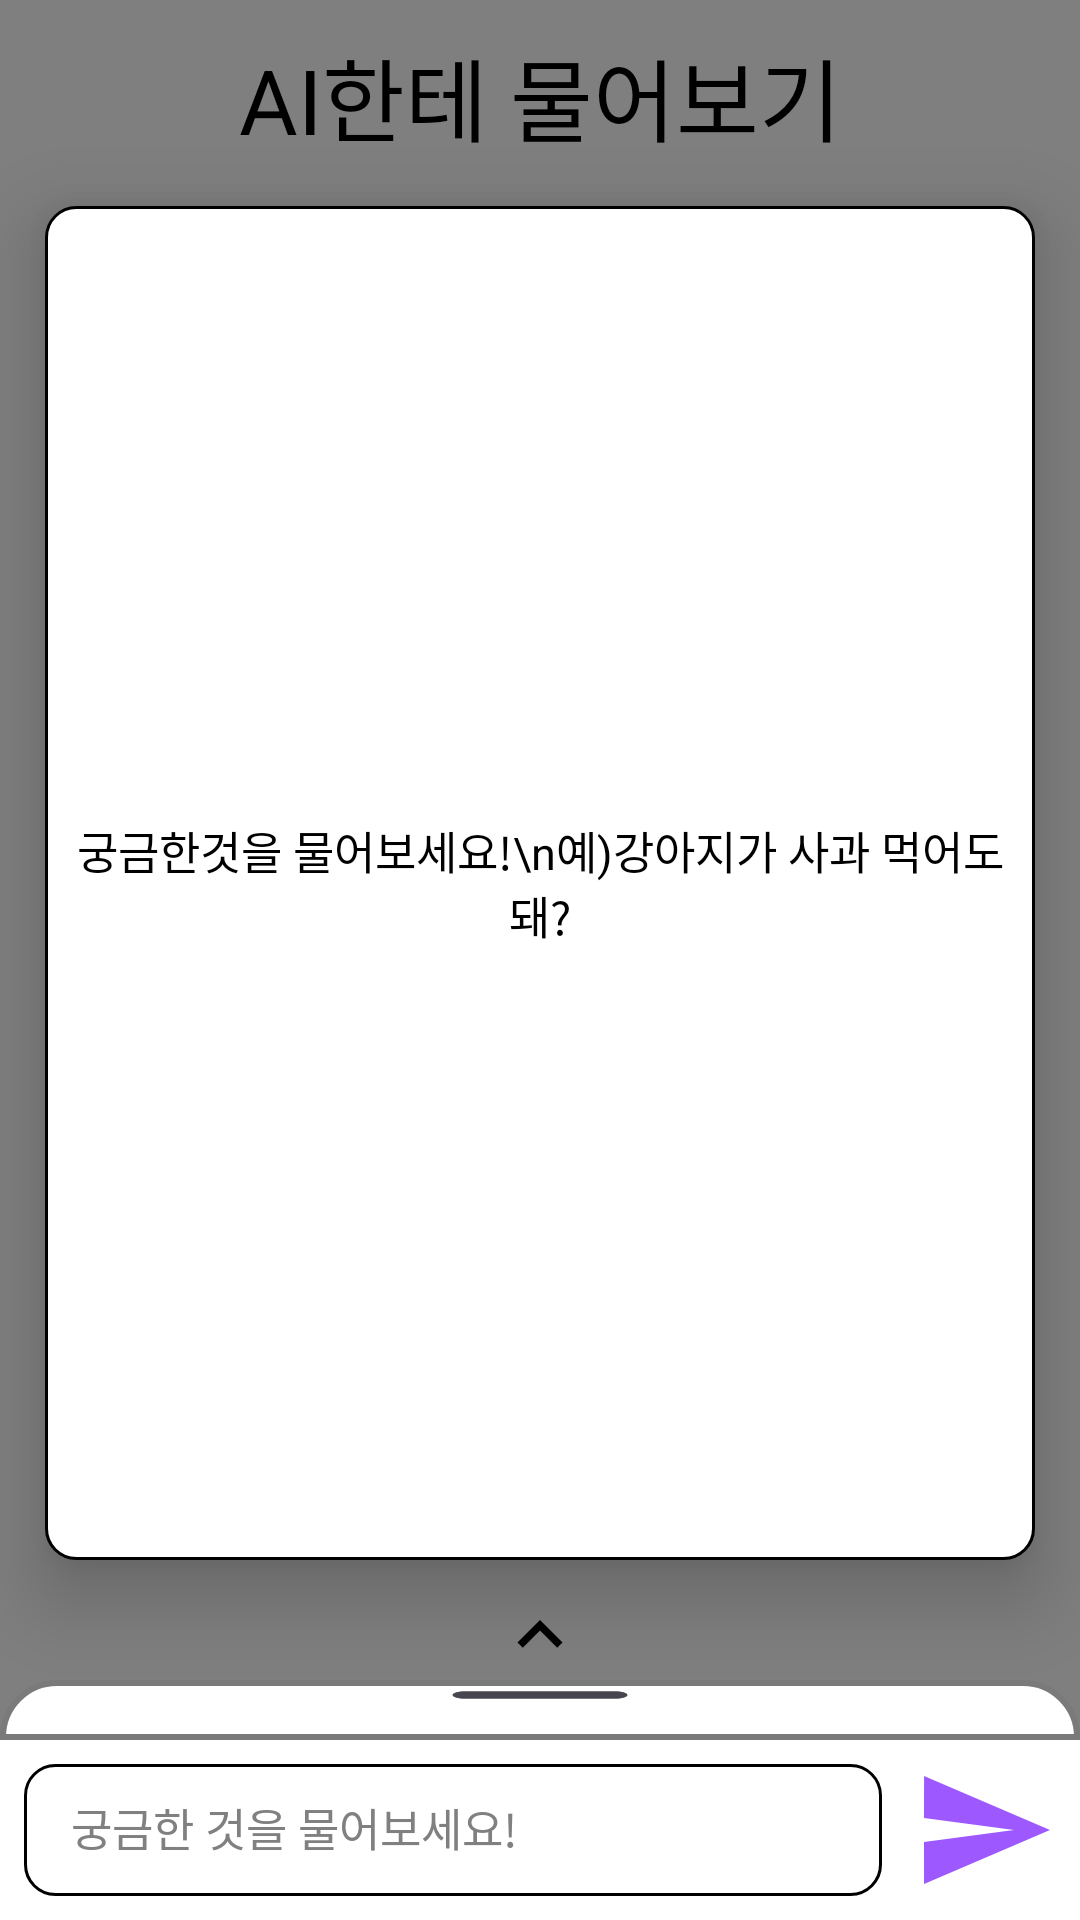

Write the Android layout XML for this screen, with the resource values it uses.
<!-- AndroidManifest.xml: application theme Theme.DoggyDine -->
<!-- res/layout/activity_chat_bot.xml -->
<?xml version="1.0" encoding="utf-8"?>
<RelativeLayout
    xmlns:android="http://schemas.android.com/apk/res/android"
    xmlns:tools="http://schemas.android.com/tools"
    xmlns:app="http://schemas.android.com/apk/res-auto"
    android:id="@+id/main"
    android:layout_width="match_parent"
    android:layout_height="match_parent"
    tools:context=".ChatBot">
  <com.airbnb.lottie.LottieAnimationView
      android:id="@+id/lottieAnimationView_back"
      android:layout_width="match_parent"
      android:layout_height="match_parent"
      android:scaleType="centerCrop"/>
  <RelativeLayout
      android:layout_width="match_parent"
      android:layout_height="wrap_content"
      android:layout_above="@id/sheet_layout"
      android:layout_below="@id/above_layout"
      android:layout_marginStart="15dp"
      android:layout_marginEnd="15dp"
      android:layout_marginTop="15dp"
      android:background="@drawable/round_corner_login"
      android:elevation="15dp">
    <androidx.recyclerview.widget.RecyclerView
        android:layout_width="match_parent"
        android:layout_height="match_parent"
        android:layout_margin="10dp"
        android:id="@+id/chat_view" />
    <TextView
        android:layout_width="match_parent"
        android:layout_height="wrap_content"
        android:id="@+id/welcome_text"
        android:layout_centerInParent="true"
        android:text="궁금한것을 물어보세요!\n예)강아지가 사과 먹어도 돼?"
        android:gravity="center"
        android:textColor="@color/black"
        android:textSize="15dp" />
  </RelativeLayout>
  <RelativeLayout
      android:layout_width="match_parent"
      android:layout_height="60dp"
      android:id="@+id/sheet_layout"
      android:background="?attr/selectableItemBackgroundBorderless"
      android:layout_above="@id/bottom_layout">
    <ImageButton
        android:layout_width="wrap_content"
        android:layout_height="wrap_content"
        android:id="@+id/sheet_btn"
        android:src="@drawable/baseline_arrow_drop_up_24"
        android:layout_above="@id/bottom_sheet"
        android:background="?attr/selectableItemBackgroundBorderless"
        android:layout_centerInParent="true"/>
    <com.google.android.material.bottomsheet.BottomSheetDragHandleView
        android:layout_width="match_parent"
        android:layout_height="20dp"
        android:layout_alignParentBottom="true"
        android:background="@drawable/dialogbg"
        android:layout_centerInParent="true"
        android:id="@+id/bottom_sheet"
        android:src="@drawable/ic_round_remove_50"/>

  </RelativeLayout>
  <RelativeLayout
      android:layout_width="match_parent"
      android:layout_height="60dp"
      android:layout_alignParentBottom="true"
      app:layout_constraintBottom_toBottomOf="parent"
      android:padding="8dp"
      android:background="@color/white"
      android:id="@+id/bottom_layout">
    <EditText
        android:layout_width="match_parent"
        android:layout_height="wrap_content"
        android:id="@+id/meeage_edit_text"
        android:layout_centerInParent="true"
        android:hint=" 궁금한 것을 물어보세요! "
        android:textColor="@color/black"
        android:textColorHint="#808080"
        android:padding="12dp"
        android:textSize="15dp"
        android:layout_toLeftOf="@id/send_btn"
        android:background="@drawable/round_corner_cal_item"
        />
    <ImageButton
        android:layout_width="48dp"
        android:layout_height="48dp"
        android:id="@+id/send_btn"
        android:layout_alignParentEnd="true"
        android:layout_centerInParent="true"
        android:layout_marginStart="10dp"
        android:padding="8dp"
        android:src="@drawable/baseline_send_24"
        android:background="?attr/selectableItemBackgroundBorderless"
      />
  </RelativeLayout>
  <RelativeLayout
      android:layout_width="match_parent"
      android:layout_height="wrap_content"
      android:layout_alignParentStart="true"
      android:id="@+id/above_layout">
    <TextView
        android:id="@+id/doggy_dine"
        android:layout_width="match_parent"
        android:layout_height="wrap_content"
        android:text="AI한테 물어보기"
        android:textSize="30dp"
        android:textAlignment="center"
        android:textColor="@color/black"
        android:layout_marginTop="10dp"
        android:fontFamily="@font/maplestorybold" />
  </RelativeLayout>

</RelativeLayout>
<!-- resources referenced by this layout -->
<resources>
  <color name="black">#FF000000</color>
  <color name="white">#FFFFFFFF</color>
  <!-- drawable baseline_arrow_drop_up_24 (drawable) -->
  <vector xmlns:android="http://schemas.android.com/apk/res/android" android:height="30dp" android:tint="#000000" android:viewportHeight="24" android:viewportWidth="24" android:width="30dp">
        
      <path android:fillColor="@android:color/white" android:pathData="M7.41,15.41L12,10.83l4.59,4.58L18,14l-6,-6 -6,6z"/>
      
  </vector>
  <!-- drawable baseline_send_24 (drawable) -->
  <vector xmlns:android="http://schemas.android.com/apk/res/android" android:autoMirrored="true" android:height="48dp" android:tint="#9D59FF" android:viewportHeight="24" android:viewportWidth="24" android:width="48dp">
        
      <path android:fillColor="@android:color/white" android:pathData="M2.01,21L23,12 2.01,3 2,10l15,2 -15,2z"/>
      
  </vector>
  <!-- drawable dialogbg (drawable) -->
  <?xml version="1.0" encoding="utf-8"?>
  <shape xmlns:android="http://schemas.android.com/apk/res/android">
  
      <solid
          android:color="@color/white"/>
  
      <corners
          android:topLeftRadius="40dp"
          android:topRightRadius="40dp" />
      <padding
          android:left="10dp"
          android:right="10dp"
          android:top="10dp"
          android:bottom="10dp"/>
  
      <stroke
          android:width="2dp"
          android:color="#7A7A7A"/>
  
  </shape>
  <!-- drawable ic_round_remove_50 (drawable) -->
  <vector android:height="30dp" android:tint="#000000"
      android:viewportHeight="24" android:viewportWidth="24"
      android:width="100dp" xmlns:android="http://schemas.android.com/apk/res/android">
      <path android:fillColor="@android:color/white" android:pathData="M18,13H6c-0.55,0 -1,-0.45 -1,-1s0.45,-1 1,-1h12c0.55,0 1,0.45 1,1s-0.45,1 -1,1z"/>
  </vector>
  <!-- drawable round_corner_cal_item (drawable) -->
  <?xml version="1.0" encoding="utf-8"?>
  <shape xmlns:android="http://schemas.android.com/apk/res/android"
      android:shape="rectangle">
      <corners android:radius="10dip"/>
      <stroke android:width="1dp" android:color="@color/black"/>
      <solid android:color="@color/white"/>
  </shape>
  <!-- drawable round_corner_login (drawable) -->
  <shape xmlns:android="http://schemas.android.com/apk/res/android"
      android:shape="rectangle">
      <corners android:radius="10dip"/>
      <stroke android:width="1dp" android:color="@color/black"/>
      <solid android:color="@color/white"/>
  </shape>
  <style name="Theme.DoggyDine" parent="Base.Theme.DoggyDine" />
  <style name="Base.Theme.DoggyDine" parent="Theme.Material3.DayNight.NoActionBar">
          
          
      </style>
</resources>
